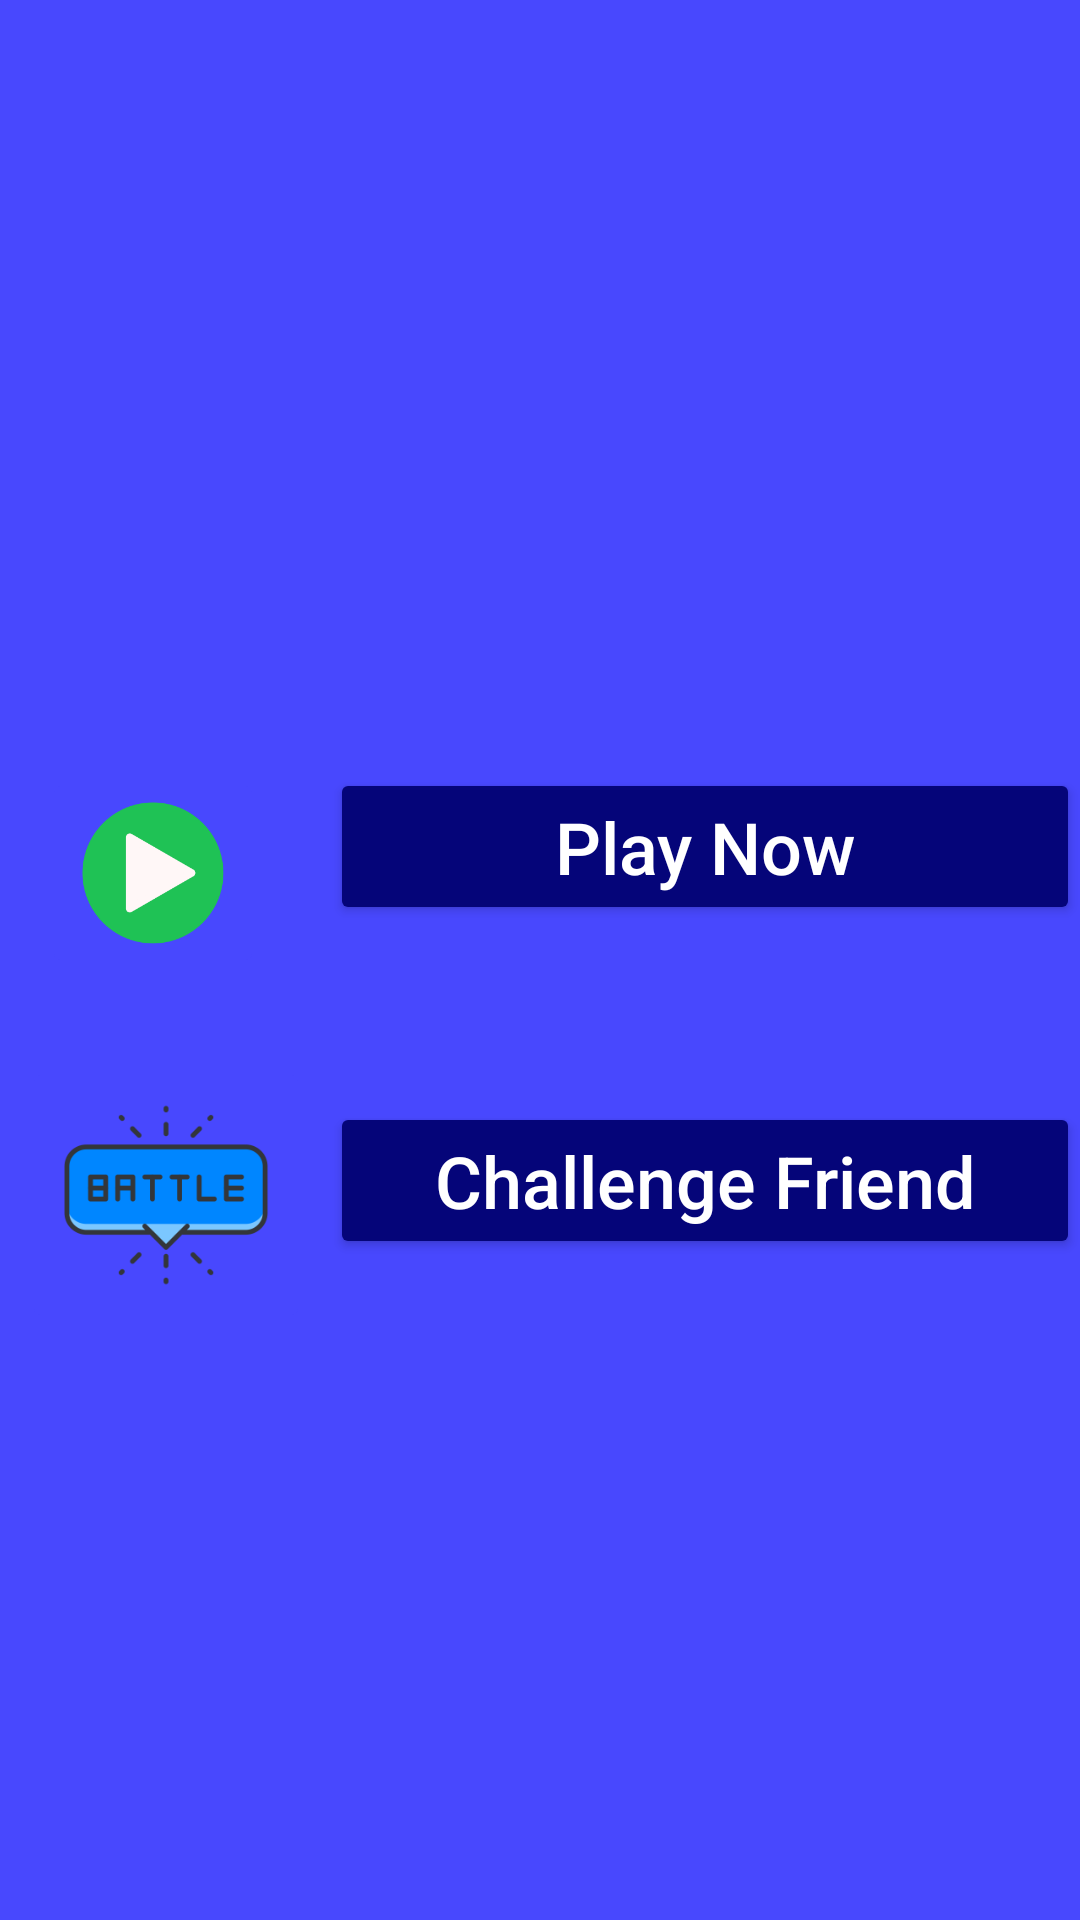

Write the Android layout XML for this screen, with the resource values it uses.
<!-- AndroidManifest.xml: application theme AppTheme -->
<!-- res/layout/activity_home.xml -->
<?xml version="1.0" encoding="utf-8"?>

<androidx.constraintlayout.widget.ConstraintLayout xmlns:android="http://schemas.android.com/apk/res/android"
    xmlns:app="http://schemas.android.com/apk/res-auto"
    xmlns:tools="http://schemas.android.com/tools"
    android:layout_width="match_parent"
    android:layout_height="match_parent"
    android:background="@color/colorPrimary"
    tools:context=".HomeActivity">

    <Button
        android:id="@+id/playnow_btn"
        android:layout_width="250dp"
        android:layout_height="wrap_content"
        android:layout_marginTop="256dp"
        android:backgroundTint="@color/colorPrimaryDark"
        android:text="@string/play_now"
        android:textAllCaps="false"
        android:textColor="@color/colorAccent"
        android:textSize="24sp"
        app:layout_constraintEnd_toEndOf="parent"
        app:layout_constraintHorizontal_bias="1.0"
        app:layout_constraintStart_toStartOf="parent"
        app:layout_constraintTop_toTopOf="parent" />

    <Button
        android:id="@+id/challange_btn"
        android:layout_width="250dp"
        android:layout_height="wrap_content"
        android:backgroundTint="@color/colorPrimaryDark"
        android:text="@string/challange_friend"
        android:textAllCaps="false"
        android:textColor="@color/colorAccent"
        android:textSize="24sp"
        app:layout_constraintBottom_toBottomOf="parent"
        app:layout_constraintEnd_toEndOf="parent"
        app:layout_constraintHorizontal_bias="1.0"
        app:layout_constraintStart_toStartOf="parent"
        app:layout_constraintTop_toBottomOf="@+id/playnow_btn"
        app:layout_constraintVertical_bias="0.211" />

    <ImageButton
        android:id="@+id/playnow_ibtn"
        android:layout_width="wrap_content"
        android:layout_height="wrap_content"
        android:layout_marginTop="256dp"
        android:backgroundTint="@color/colorPrimary"
        app:layout_constraintEnd_toStartOf="@+id/playnow_btn"
        app:layout_constraintHorizontal_bias="0.386"
        app:layout_constraintStart_toStartOf="parent"
        app:layout_constraintTop_toTopOf="parent"
        app:srcCompat="@mipmap/iconfinder_15_3049264" />

    <ImageButton
        android:id="@+id/challange_ibtn"
        android:layout_width="wrap_content"
        android:layout_height="wrap_content"
        android:backgroundTint="@color/colorPrimary"
        app:layout_constraintBottom_toBottomOf="parent"
        app:layout_constraintEnd_toStartOf="@+id/challange_btn"
        app:layout_constraintHorizontal_bias="0.515"
        app:layout_constraintStart_toStartOf="parent"
        app:layout_constraintTop_toBottomOf="@+id/playnow_ibtn"
        app:layout_constraintVertical_bias="0.119"
        app:srcCompat="@mipmap/iconfinder__battle_1337441" />

</androidx.constraintlayout.widget.ConstraintLayout>
<!-- resources referenced by this layout -->
<resources>
  <color name="colorAccent">#FFFFFF</color>
  <color name="colorPrimary">#4848FE</color>
  <color name="colorPrimaryDark">#050579</color>
  <!-- mipmap iconfinder_15_3049264: png bitmap (mipmap-hdpi, 2827 bytes) -->
  <!-- mipmap iconfinder__battle_1337441: png bitmap (mipmap-hdpi, 5276 bytes) -->
  <string name="challange_friend">Challenge Friend</string>
  <string name="play_now">Play Now</string>
  <style name="AppTheme" parent="Theme.AppCompat.Light.NoActionBar">
          
          <item name="colorPrimary">@color/colorPrimary</item>
          <item name="colorPrimaryDark">@color/colorPrimaryDark</item>
          <item name="colorAccent">@color/colorAccent</item>
      </style>
</resources>
